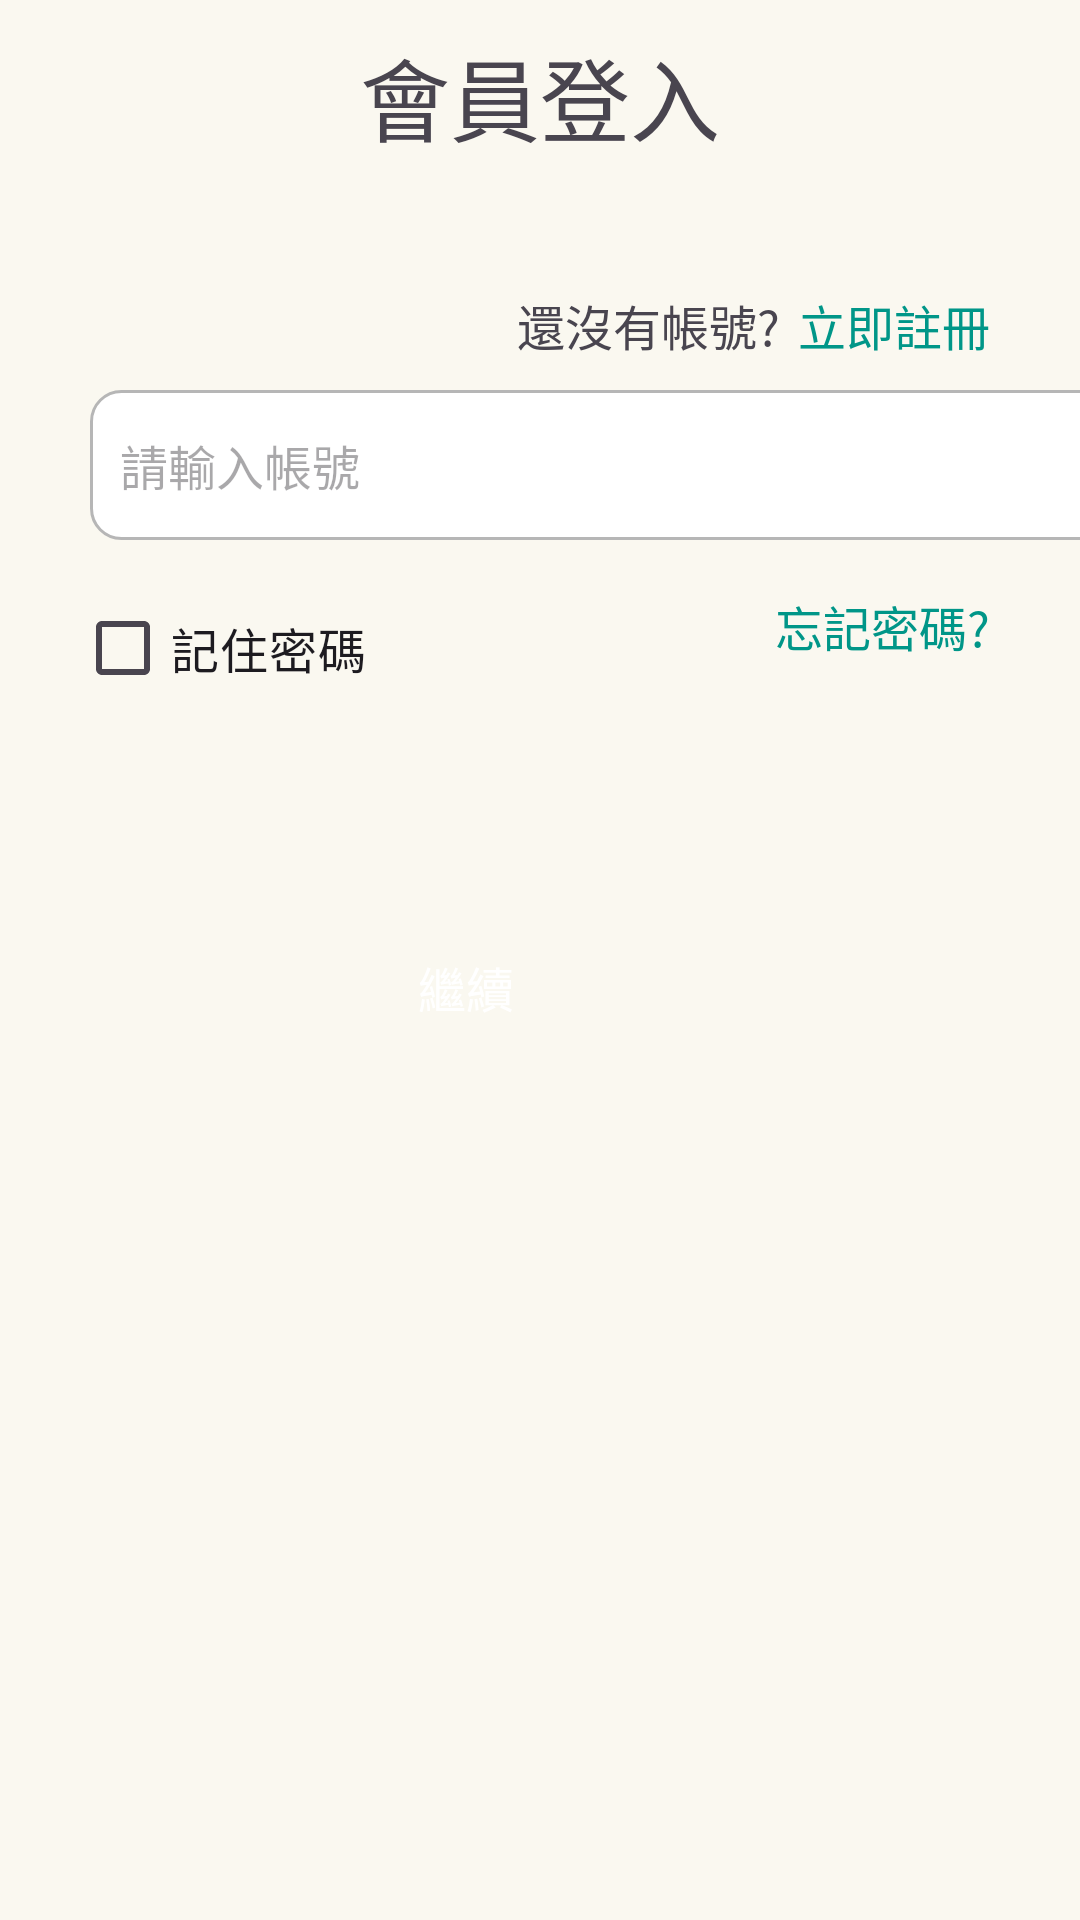

Reconstruct the res/layout file that produces this screen, plus the resources it refers to.
<!-- AndroidManifest.xml: application theme Theme.MQTT_APP -->
<!-- res/layout/activity_sign_in.xml -->
<?xml version="1.0" encoding="utf-8"?>
<androidx.constraintlayout.widget.ConstraintLayout xmlns:android="http://schemas.android.com/apk/res/android"
    xmlns:app="http://schemas.android.com/apk/res-auto"
    xmlns:tools="http://schemas.android.com/tools"
    android:layout_width="match_parent"
    android:layout_height="match_parent"
    android:orientation="vertical"
    tools:context=".Sign_in"
    android:background="#FAF8F0">

    <TextView
        android:id="@+id/tvSignUp2"
        android:layout_width="wrap_content"
        android:layout_height="wrap_content"
        android:layout_marginEnd="30dp"
        android:layout_marginBottom="520dp"
        android:text="立即註冊"
        android:textSize="16dp"
        android:textColor="@color/green"
        app:layout_constraintBottom_toBottomOf="parent"
        app:layout_constraintEnd_toEndOf="parent" />

    <TextView
        android:id="@+id/tvTitle"
        android:layout_width="match_parent"
        android:layout_height="50dp"
        android:layout_marginBottom="580dp"
        android:gravity="center_horizontal"
        android:text="會員登入"
        android:textSize="30dp"
        app:layout_constraintBottom_toBottomOf="parent"
        tools:layout_editor_absoluteX="31dp" />

    <EditText
        android:id="@+id/edAccount"
        android:layout_width="350dp"
        android:layout_height="50dp"
        android:layout_marginStart="30dp"
        android:layout_marginEnd="30dp"

        android:layout_marginBottom="460dp"
        android:layout_weight="1"
        android:background="@drawable/edborder"
        android:clickable="false"
        android:ems="10"
        android:hint="請輸入帳號"
        android:inputType="text"
        android:paddingLeft="10dp"
        android:textSize="16dp"
        app:layout_constraintBottom_toBottomOf="parent"
        app:layout_constraintEnd_toEndOf="parent"
        app:layout_constraintHorizontal_bias="0.0"
        app:layout_constraintStart_toStartOf="parent" />

    <CheckBox
        android:id="@+id/checkBox"
        android:layout_width="wrap_content"
        android:layout_height="wrap_content"
        android:layout_marginStart="25dp"
        android:layout_marginTop="12dp"
        android:text="記住密碼"
        android:textSize="16dp"
        app:layout_constraintStart_toStartOf="parent"
        app:layout_constraintTop_toBottomOf="@+id/edAccount" />

    <TextView
        android:id="@+id/tvForgetPasswd"
        android:layout_width="wrap_content"
        android:layout_height="wrap_content"
        android:layout_marginTop="17dp"
        android:layout_marginEnd="30dp"
        android:clickable="true"
        android:text="@string/tvforgetPassWord"
        android:textSize="16dp"
        android:textColor="@color/green"
        app:layout_constraintEnd_toEndOf="parent"
        app:layout_constraintTop_toBottomOf="@+id/edAccount" />

    <Button
        android:id="@+id/btnContinue"
        android:layout_width="350dp"
        android:layout_height="50dp"
        android:layout_marginStart="30dp"
        android:layout_marginTop="64dp"
        android:layout_marginEnd="30dp"
        android:background="@drawable/roundstyle"
        android:backgroundTint="@android:color/holo_blue_dark"
        android:text="繼續"
        android:textSize="16dp"
        android:textColor="@color/white"
        app:layout_constraintEnd_toEndOf="parent"
        app:layout_constraintHorizontal_bias="1.0"
        app:layout_constraintStart_toStartOf="parent"
        app:layout_constraintTop_toBottomOf="@+id/checkBox" />

    <TextView
        android:id="@+id/tvSignUp"
        android:layout_width="wrap_content"
        android:layout_height="wrap_content"
        android:layout_marginEnd="100dp"
        android:layout_marginBottom="520dp"
        android:text="@string/tvSignUp"
        android:textSize="16dp"
        app:layout_constraintBottom_toBottomOf="parent"
        app:layout_constraintEnd_toEndOf="parent" />

</androidx.constraintlayout.widget.ConstraintLayout>
<!-- resources referenced by this layout -->
<resources>
  <color name="green">#009688</color>
  <color name="white">#FFFFFFFF</color>
  <!-- drawable edborder (drawable) -->
  <?xml version="1.0" encoding="utf-8"?>
  <layer-list xmlns:android="http://schemas.android.com/apk/res/android">
      <item>
          <shape
              android:shape="rectangle">
              <solid android:color="#ffffff"/>
              <corners android:radius="10dp"/>
              <stroke
                  android:width="1dp"
                  android:color="#B6B6B6"/>
          </shape>
      </item>
  </layer-list>
  <string name="tvSignUp">還沒有帳號?</string>
  <string name="tvforgetPassWord">忘記密碼?</string>
  <style name="Theme.MQTT_APP" parent="Base.Theme.MQTT_APP" />
  <style name="Base.Theme.MQTT_APP" parent="Theme.Material3.DayNight.NoActionBar">
          
          
      </style>
</resources>
